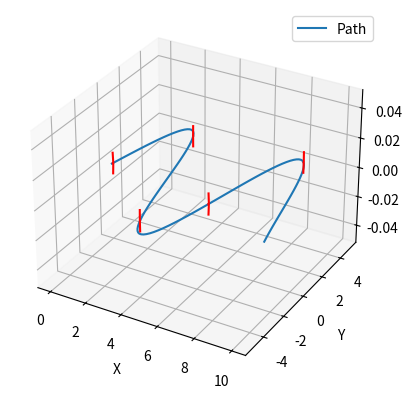

The script that saved this image:
import numpy as np
import matplotlib.pyplot as plt
from mpl_toolkits.mplot3d import Axes3D
from scipy.interpolate import CubicSpline

def create_sine_wave_waypoints(num_points=100, amplitude=5, frequency=1, length=10):
    """Generate waypoints along a sine wave in 3D."""
    x = np.linspace(0, length, num_points)
    y = amplitude * np.sin(frequency * x)
    z = np.zeros_like(x)  # Keep z constant for simplicity
    return np.column_stack((x, y, z))

def fit_spline(waypoints):
    """Fit cubic splines to 3D waypoints."""
    t = np.linspace(0, 1, len(waypoints))
    splines = [CubicSpline(t, waypoints[:, dim]) for dim in range(3)]
    return splines

def evaluate_spline(splines, num_points=100):
    """Evaluate cubic splines to generate smooth path."""
    t_new = np.linspace(0, 1, num_points)
    return np.array([spline(t_new) for spline in splines]).T

def compute_tangents(splines, num_points=100):
    """Compute the tangents (derivatives) of the spline at regular intervals."""
    t_new = np.linspace(0, 1, num_points)
    derivatives = [spline(t_new, 1) for spline in splines]  # Compute the first derivative
    tangents = np.array(derivatives).T  # Transpose to align with the evaluation points
    return tangents

def plot_3d_path_with_tangents(path, tangents, scale=0.05):
    """Plot the path with tangents in a 3D plot."""
    fig = plt.figure()
    ax = fig.add_subplot(111, projection='3d')
    ax.plot(path[:, 0], path[:, 1], path[:, 2], label='Path')

    # Display tangents at regular intervals
    interval = len(path) // 5  # Adjust the number of tangents displayed
    indices = range(0, len(path), interval)
    for i in indices:
        x, y, z = path[i]
        dx, dy, dz = tangents[i] * scale
        ax.quiver(x, y, z, dx, dy, dz, color='r', length=scale, normalize=True)  # Normalize the vector for uniform display

    ax.set_xlabel('X')
    ax.set_ylabel('Y')
    ax.set_zlabel('Z')
    ax.legend()
    plt.show()

# Main execution block
waypoints = create_sine_wave_waypoints()
splines = fit_spline(waypoints)
smooth_path = evaluate_spline(splines)
tangents = compute_tangents(splines)

plot_3d_path_with_tangents(smooth_path, tangents, scale=0.1)  # Adjust scale as needed
